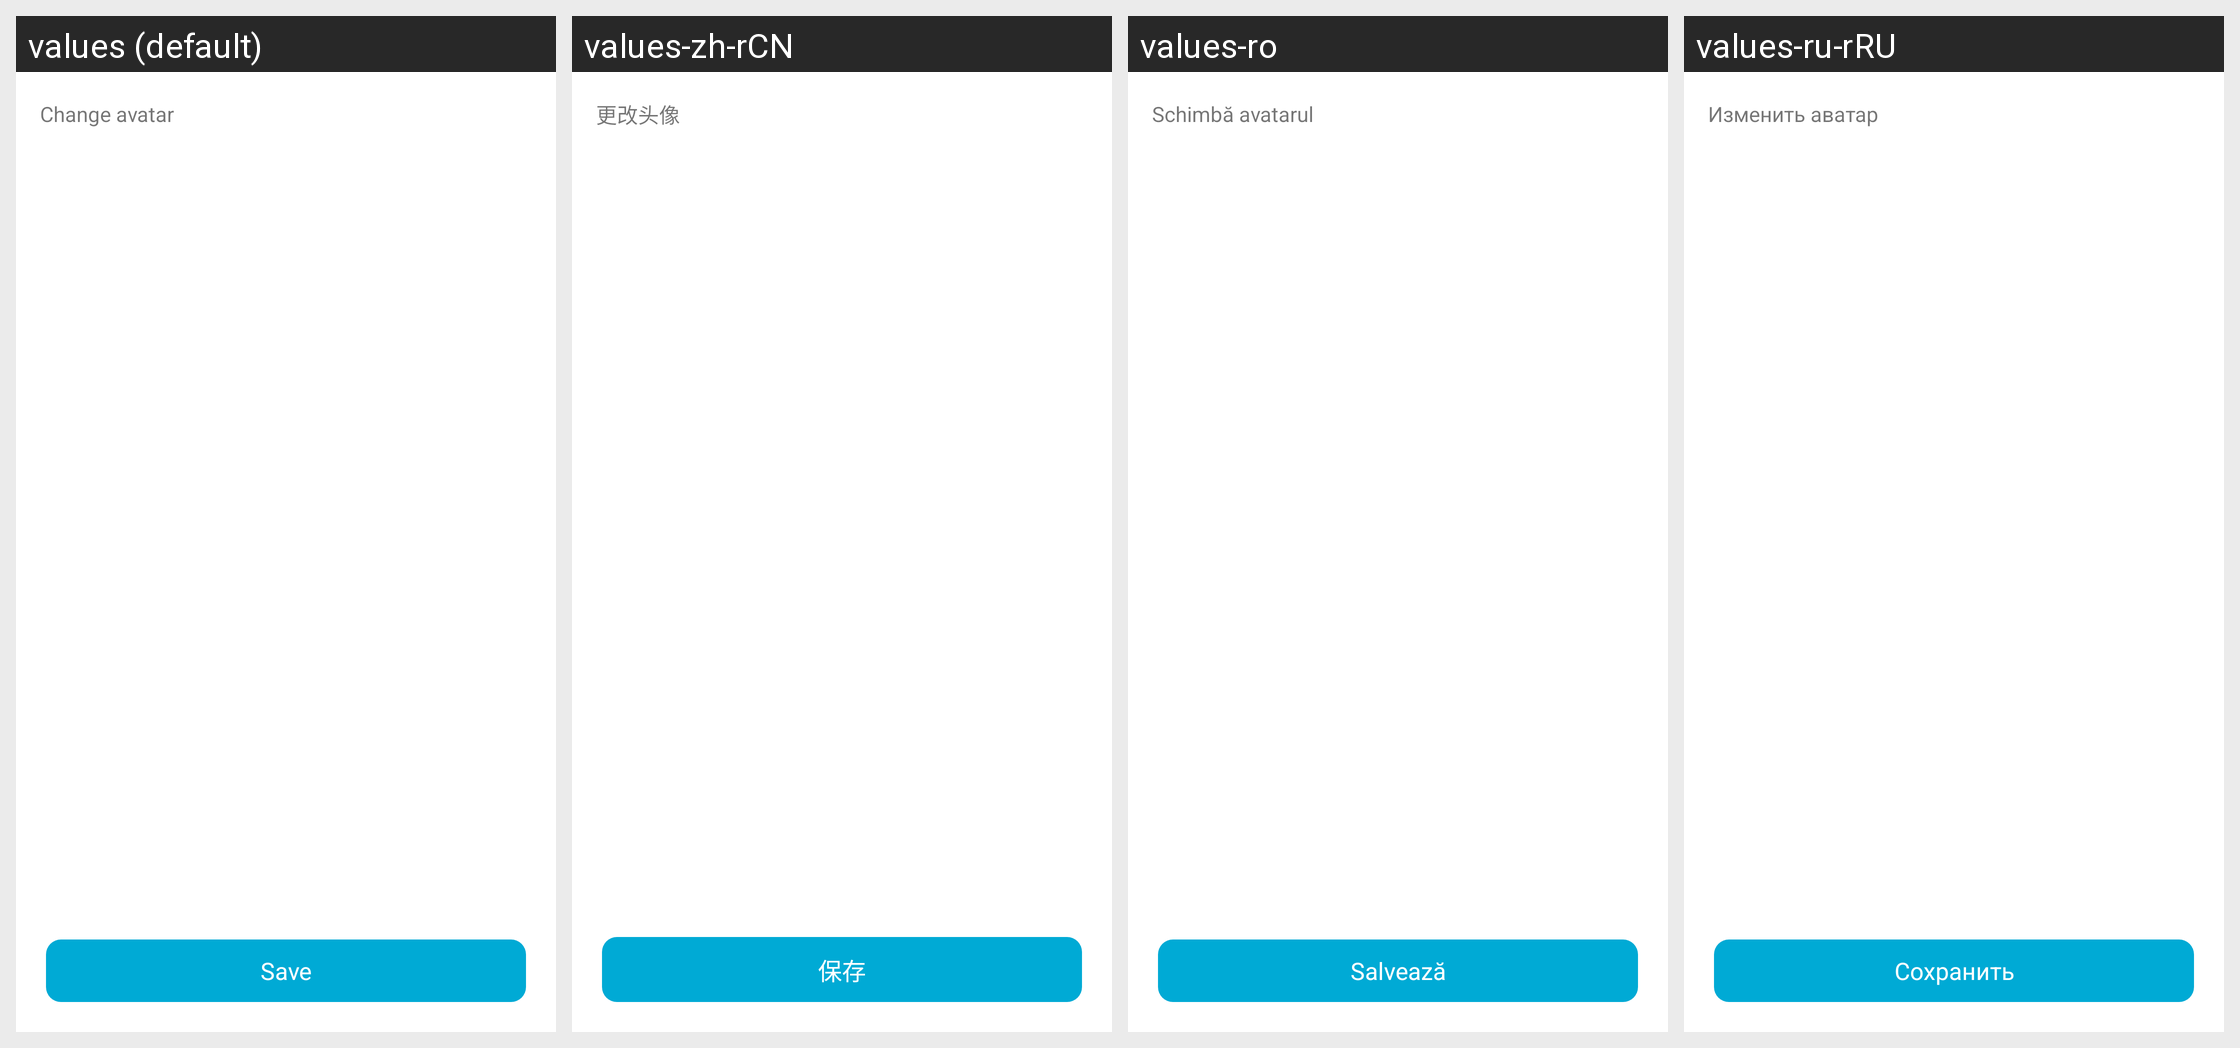

Strings drawn on this Android screen and how each of the app's shown locales translates them:
Android screen res/layout/user_avatar_activity.xml rendered under 4 locales, left to right: values (default), values-zh-rCN, values-ro, values-ru-rRU. Device: Nexus 5 (rendered at 1080×1920; each locale shown at half size, 540×960, under a caption strip naming it); theme AppThemeBar.
Other locales in the repository, not shown: values-af, values-am, values-ar, values-as, values-az, values-be, values-bg, values-bn, values-bs, values-ca, values-ca-rES, values-cs, values-cs-rCZ, values-da, values-de, values-de-rDE, values-el, values-el-rGR, values-en, values-en-rCA, values-en-rGB, values-en-rIN, values-en-rXC, values-es, values-es-rUS, values-et, values-et-rEE, values-eu, values-fa, values-fi, values-fil, values-fr, values-fr-rCA, values-fr-rFR, values-gl, values-gu, values-hi, values-hi-rIN, values-hr, values-hu, values-hy, values-in, values-in-rID, values-is, values-it, values-it-rIT, values-iw, values-ja, values-ja-rJP, values-ka, values-kk, values-km, values-kn, values-ko, values-ko-rKR, values-ky, values-lo, values-lt, values-lt-rLT, values-lv, values-lv-rLV, values-mk, values-ml, values-mn, values-mr, values-ms, values-ms-rMY, values-mt, values-my, values-nb, values-ne, values-nl, values-nn-rNO, values-or, values-pa, values-pl, values-pl-rPL, values-pt, values-pt-rBR, values-pt-rPT, values-ro-rRO, values-ru, values-si, values-sk, values-sk-rSK, values-sl, values-sl-rSI, values-sq, values-sr, values-sv, values-sw, values-ta, values-te, values-th, values-tl, values-tr, values-tr-rTR, values-uk, values-ur, values-uz, values-vi, values-zh, values-zh-rHK, values-zh-rTW, values-zu.
Strings drawn on this screen, with the default value and each locale's value (text and hints the layout hard-codes, and strings that could not be matched under every locale, appear in the picture but are not listed):

avatar_activity_toolbar_title
  values: Change avatar
  values-zh-rCN: 更改头像
  values-ro: Schimbă avatarul
  values-ru-rRU: Изменить аватар

save_gdpr
  values: Save
  values-zh-rCN: 保存
  values-ro: Salvează
  values-ru-rRU: Сохранить
